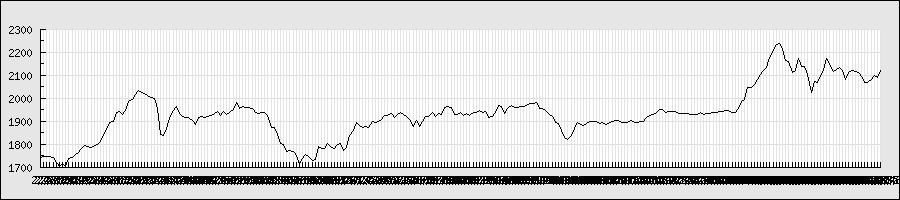

The data file committed next to this chart (first rows):
2013/2/4, 1733, 1749, 1733, 1744, 47200, 1744
2013/2/5, 1750, 1750, 1745, 1745, 56800, 1745
2013/2/6, 1750, 1751, 1747, 1747, 52600, 1747
2013/2/7, 1749, 1750, 1745, 1745, 41800, 1745
2013/2/8, 1745, 1750, 1730, 1741, 70700, 1741
2013/2/12, 1730, 1739, 1719, 1719, 68900, 1719
2013/2/13, 1700, 1706, 1700, 1704, 71700, 1704
2013/2/14, 1704, 1720, 1702, 1715, 53000, 1715
2013/2/15, 1705, 1708, 1698, 1702, 49700, 1702
2013/2/18, 1703, 1738, 1703, 1738, 70500, 1738
2013/2/19, 1739, 1745, 1735, 1742, 42400, 1742
2013/2/20, 1745, 1758, 1744, 1753, 91000, 1753
2013/2/21, 1760, 1768, 1753, 1764, 58500, 1764
2013/2/22, 1765, 1780, 1765, 1780, 87700, 1780
2013/2/25, 1790, 1798, 1788, 1792, 85700, 1792
2013/2/26, 1790, 1793, 1782, 1788, 65000, 1788
2013/2/27, 1775, 1790, 1775, 1784, 59800, 1784
2013/2/28, 1799, 1800, 1789, 1796, 80300, 1796
2013/3/1, 1797, 1800, 1793, 1797, 50700, 1797
2013/3/4, 1800, 1816, 1795, 1811, 121100, 1811
2013/3/5, 1820, 1846, 1820, 1843, 75500, 1843
2013/3/6, 1849, 1863, 1849, 1862, 73500, 1862
2013/3/7, 1865, 1898, 1865, 1892, 98100, 1892
2013/3/8, 1890, 1900, 1887, 1899, 127900, 1899
2013/3/11, 1904, 1939, 1902, 1938, 105800, 1938
2013/3/12, 1941, 1946, 1930, 1941, 79900, 1941
2013/3/13, 1942, 1943, 1925, 1927, 97400, 1927
2013/3/14, 1930, 1946, 1929, 1945, 102800, 1945
2013/3/15, 1950, 1985, 1949, 1985, 153900, 1985
2013/3/18, 1987, 2028, 1987, 1995, 166500, 1995
2013/3/19, 2005, 2030, 2005, 2016, 124500, 2016
2013/3/21, 2027, 2037, 2018, 2032, 130100, 2032
2013/3/22, 2033, 2039, 2026, 2026, 104200, 2026
2013/3/25, 2035, 2037, 2015, 2020, 135900, 2020
2013/3/26, 2029, 2030, 2011, 2011, 175400, 2011
2013/3/27, 1971, 2007, 1940, 2004, 239500, 2004
2013/3/28, 2000, 2005, 1987, 1997, 94000, 1997
2013/3/29, 1994, 1994, 1933, 1953, 103900, 1953
2013/4/1, 1917, 1930, 1840, 1840, 98000, 1840
2013/4/2, 1800, 1855, 1751, 1838, 164900, 1838
2013/4/3, 1850, 1878, 1849, 1868, 57700, 1868
2013/4/4, 1870, 1914, 1831, 1913, 99900, 1913
2013/4/5, 1947, 1976, 1934, 1948, 145700, 1948
2013/4/8, 1953, 1972, 1921, 1964, 77600, 1964
2013/4/9, 1960, 1960, 1927, 1933, 93500, 1933
2013/4/10, 1932, 1932, 1903, 1920, 63100, 1920
2013/4/11, 1915, 1933, 1904, 1916, 65500, 1916
2013/4/12, 1915, 1920, 1905, 1914, 52000, 1914
2013/4/15, 1914, 1914, 1902, 1902, 46400, 1902
2013/4/16, 1900, 1905, 1883, 1887, 87600, 1887
2013/4/17, 1900, 1920, 1896, 1917, 66300, 1917
2013/4/18, 1920, 1932, 1903, 1919, 63400, 1919
2013/4/19, 1919, 1922, 1904, 1916, 39100, 1916
2013/4/22, 1928, 1935, 1921, 1922, 40200, 1922
2013/4/23, 1922, 1925, 1910, 1925, 32100, 1925
2013/4/24, 1927, 1934, 1922, 1934, 38200, 1934
2013/4/25, 1935, 1945, 1933, 1941, 46400, 1941
2013/4/26, 1943, 1947, 1925, 1925, 55200, 1925
2013/4/30, 1930, 1950, 1927, 1944, 45200, 1944
2013/5/1, 1936, 1938, 1925, 1929, 37000, 1929
2013/5/2, 1928, 1943, 1927, 1936, 31800, 1936
... 206 more rows
